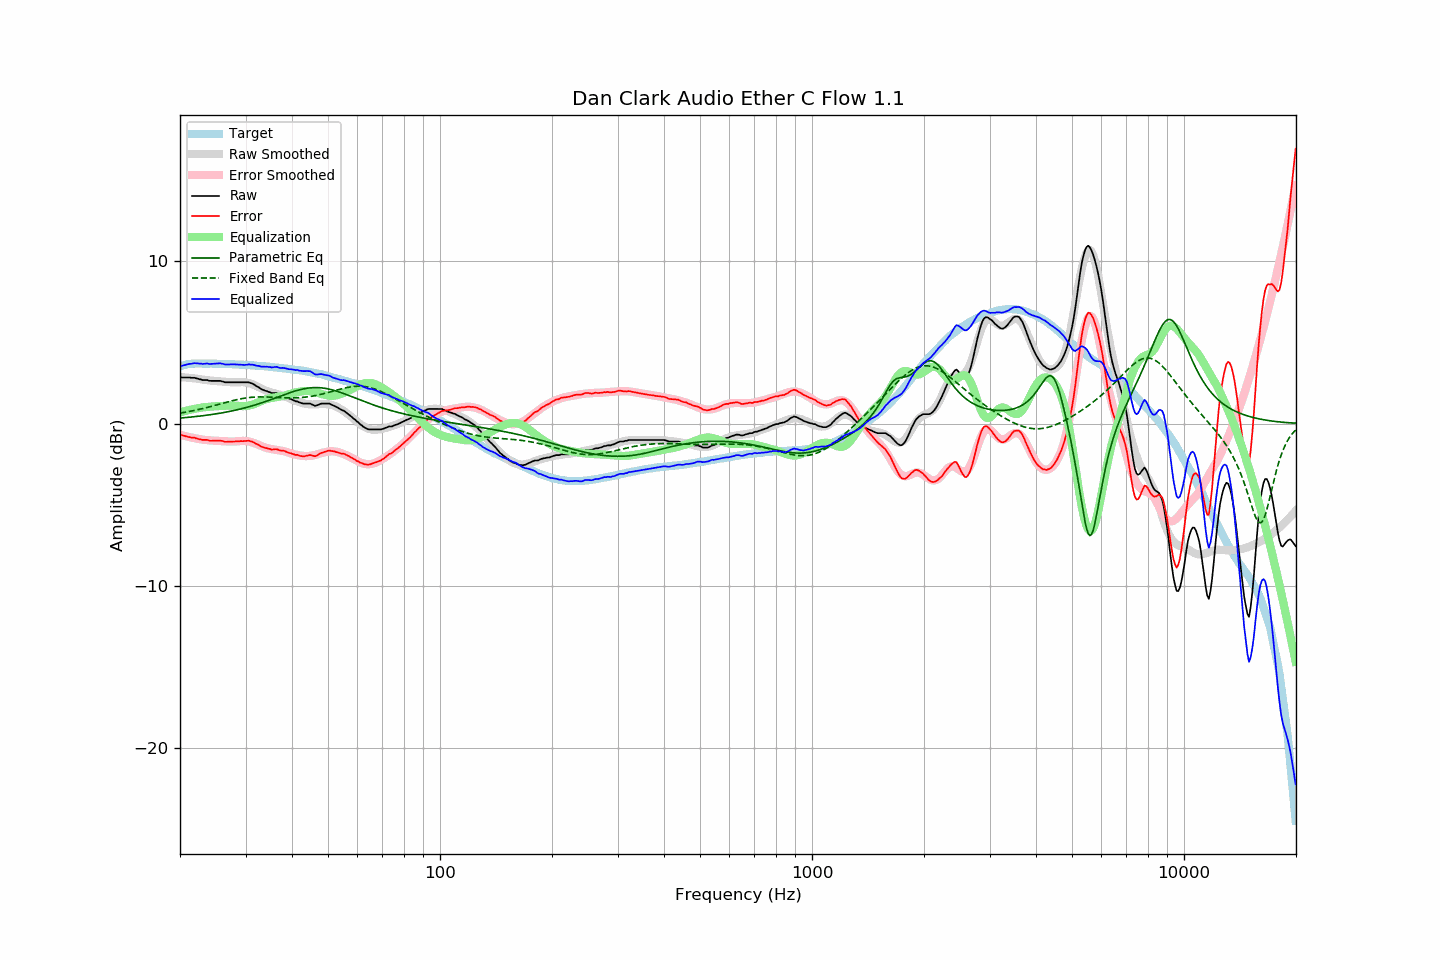

The table this chart was drawn from, first rows:
frequency, raw, error, smoothed, error_smoothed, equalization, parametric_eq, fixed_band_eq, equalized_raw, equalized_smoothed, target
20.00, 2.84, -0.69, 2.86, -0.69, 0.69, 0.34, 0.64, 3.52, 3.54, 3.52
20.20, 2.84, -0.72, 2.85, -0.71, 0.71, 0.35, 0.66, 3.55, 3.57, 3.55
20.40, 2.84, -0.75, 2.85, -0.74, 0.74, 0.35, 0.67, 3.58, 3.59, 3.58
20.61, 2.84, -0.76, 2.84, -0.77, 0.77, 0.36, 0.69, 3.60, 3.60, 3.60
20.81, 2.84, -0.80, 2.83, -0.79, 0.79, 0.37, 0.71, 3.63, 3.62, 3.63
21.02, 2.84, -0.82, 2.82, -0.82, 0.82, 0.38, 0.73, 3.65, 3.64, 3.66
21.23, 2.84, -0.83, 2.81, -0.84, 0.84, 0.39, 0.75, 3.68, 3.65, 3.67
21.44, 2.82, -0.86, 2.80, -0.86, 0.86, 0.40, 0.77, 3.68, 3.66, 3.68
21.66, 2.82, -0.87, 2.79, -0.88, 0.88, 0.41, 0.79, 3.70, 3.67, 3.69
21.87, 2.82, -0.87, 2.78, -0.90, 0.90, 0.42, 0.81, 3.72, 3.68, 3.69
22.09, 2.79, -0.91, 2.77, -0.92, 0.92, 0.43, 0.83, 3.71, 3.69, 3.70
22.31, 2.77, -0.93, 2.76, -0.94, 0.94, 0.44, 0.85, 3.70, 3.70, 3.70
22.54, 2.73, -0.97, 2.74, -0.96, 0.96, 0.45, 0.87, 3.68, 3.70, 3.70
22.76, 2.72, -0.98, 2.72, -0.97, 0.97, 0.47, 0.90, 3.69, 3.70, 3.70
22.99, 2.68, -1.01, 2.71, -0.99, 0.99, 0.48, 0.92, 3.67, 3.70, 3.69
23.22, 2.68, -1.01, 2.69, -1.00, 1.00, 0.49, 0.94, 3.68, 3.69, 3.68
23.45, 2.68, -1.01, 2.68, -1.01, 1.01, 0.50, 0.97, 3.69, 3.69, 3.68
23.69, 2.68, -1.01, 2.67, -1.02, 1.02, 0.52, 0.99, 3.70, 3.69, 3.68
23.92, 2.64, -1.05, 2.66, -1.03, 1.03, 0.53, 1.02, 3.67, 3.69, 3.68
24.16, 2.63, -1.06, 2.64, -1.04, 1.04, 0.54, 1.05, 3.67, 3.68, 3.69
24.40, 2.63, -1.06, 2.63, -1.05, 1.05, 0.56, 1.07, 3.67, 3.68, 3.69
24.65, 2.63, -1.05, 2.63, -1.05, 1.05, 0.57, 1.10, 3.68, 3.68, 3.68
24.89, 2.63, -1.05, 2.62, -1.06, 1.06, 0.59, 1.12, 3.69, 3.68, 3.68
25.14, 2.63, -1.05, 2.61, -1.07, 1.07, 0.60, 1.15, 3.69, 3.68, 3.68
25.39, 2.63, -1.05, 2.60, -1.07, 1.07, 0.62, 1.18, 3.70, 3.68, 3.68
25.65, 2.63, -1.05, 2.59, -1.08, 1.08, 0.64, 1.21, 3.71, 3.67, 3.68
25.91, 2.60, -1.07, 2.58, -1.09, 1.09, 0.65, 1.23, 3.68, 3.67, 3.66
26.16, 2.58, -1.09, 2.57, -1.09, 1.09, 0.67, 1.26, 3.67, 3.67, 3.66
26.43, 2.54, -1.12, 2.57, -1.10, 1.10, 0.69, 1.29, 3.63, 3.66, 3.66
26.69, 2.54, -1.12, 2.56, -1.10, 1.10, 0.71, 1.31, 3.64, 3.66, 3.66
26.96, 2.54, -1.12, 2.55, -1.10, 1.10, 0.73, 1.34, 3.64, 3.66, 3.66
27.23, 2.54, -1.12, 2.55, -1.11, 1.11, 0.75, 1.37, 3.64, 3.65, 3.66
27.50, 2.54, -1.12, 2.54, -1.11, 1.11, 0.77, 1.39, 3.65, 3.65, 3.66
27.77, 2.54, -1.11, 2.54, -1.11, 1.11, 0.79, 1.42, 3.64, 3.65, 3.64
28.05, 2.54, -1.11, 2.54, -1.11, 1.11, 0.81, 1.44, 3.64, 3.64, 3.64
28.33, 2.54, -1.10, 2.54, -1.10, 1.10, 0.83, 1.46, 3.63, 3.64, 3.63
28.62, 2.54, -1.09, 2.54, -1.09, 1.09, 0.86, 1.48, 3.63, 3.63, 3.63
28.90, 2.54, -1.09, 2.55, -1.08, 1.08, 0.88, 1.50, 3.62, 3.63, 3.63
29.19, 2.54, -1.08, 2.55, -1.07, 1.07, 0.90, 1.52, 3.61, 3.62, 3.62
29.48, 2.54, -1.09, 2.55, -1.07, 1.07, 0.93, 1.54, 3.60, 3.62, 3.62
29.78, 2.54, -1.08, 2.54, -1.07, 1.07, 0.95, 1.56, 3.61, 3.61, 3.61
30.08, 2.54, -1.07, 2.53, -1.08, 1.08, 0.98, 1.57, 3.61, 3.61, 3.61
30.38, 2.54, -1.06, 2.51, -1.09, 1.09, 1.01, 1.59, 3.63, 3.60, 3.60
30.68, 2.54, -1.06, 2.48, -1.11, 1.11, 1.04, 1.60, 3.65, 3.59, 3.60
30.99, 2.49, -1.10, 2.45, -1.13, 1.13, 1.06, 1.61, 3.62, 3.59, 3.58
31.30, 2.47, -1.12, 2.42, -1.16, 1.16, 1.09, 1.62, 3.63, 3.58, 3.58
31.61, 2.41, -1.17, 2.38, -1.20, 1.20, 1.12, 1.63, 3.60, 3.58, 3.58
31.93, 2.34, -1.23, 2.33, -1.23, 1.23, 1.15, 1.63, 3.57, 3.57, 3.57
32.24, 2.28, -1.28, 2.28, -1.28, 1.28, 1.18, 1.63, 3.55, 3.56, 3.55
32.57, 2.23, -1.32, 2.23, -1.32, 1.32, 1.22, 1.64, 3.55, 3.55, 3.55
32.89, 2.16, -1.39, 2.18, -1.36, 1.36, 1.25, 1.64, 3.52, 3.54, 3.55
33.22, 2.10, -1.44, 2.13, -1.40, 1.40, 1.28, 1.64, 3.50, 3.54, 3.54
33.55, 2.07, -1.47, 2.09, -1.44, 1.44, 1.31, 1.64, 3.51, 3.53, 3.53
33.89, 2.02, -1.50, 2.04, -1.48, 1.48, 1.35, 1.64, 3.49, 3.52, 3.52
34.23, 2.00, -1.52, 2.00, -1.51, 1.51, 1.38, 1.63, 3.51, 3.51, 3.52
34.57, 1.95, -1.56, 1.97, -1.53, 1.53, 1.42, 1.63, 3.48, 3.50, 3.50
34.92, 1.93, -1.56, 1.94, -1.56, 1.56, 1.45, 1.63, 3.48, 3.49, 3.49
35.27, 1.88, -1.61, 1.91, -1.57, 1.57, 1.49, 1.62, 3.45, 3.48, 3.48
35.62, 1.88, -1.59, 1.88, -1.59, 1.59, 1.53, 1.62, 3.46, 3.47, 3.47
35.97, 1.88, -1.58, 1.86, -1.60, 1.60, 1.56, 1.61, 3.48, 3.46, 3.46
... 635 more rows
